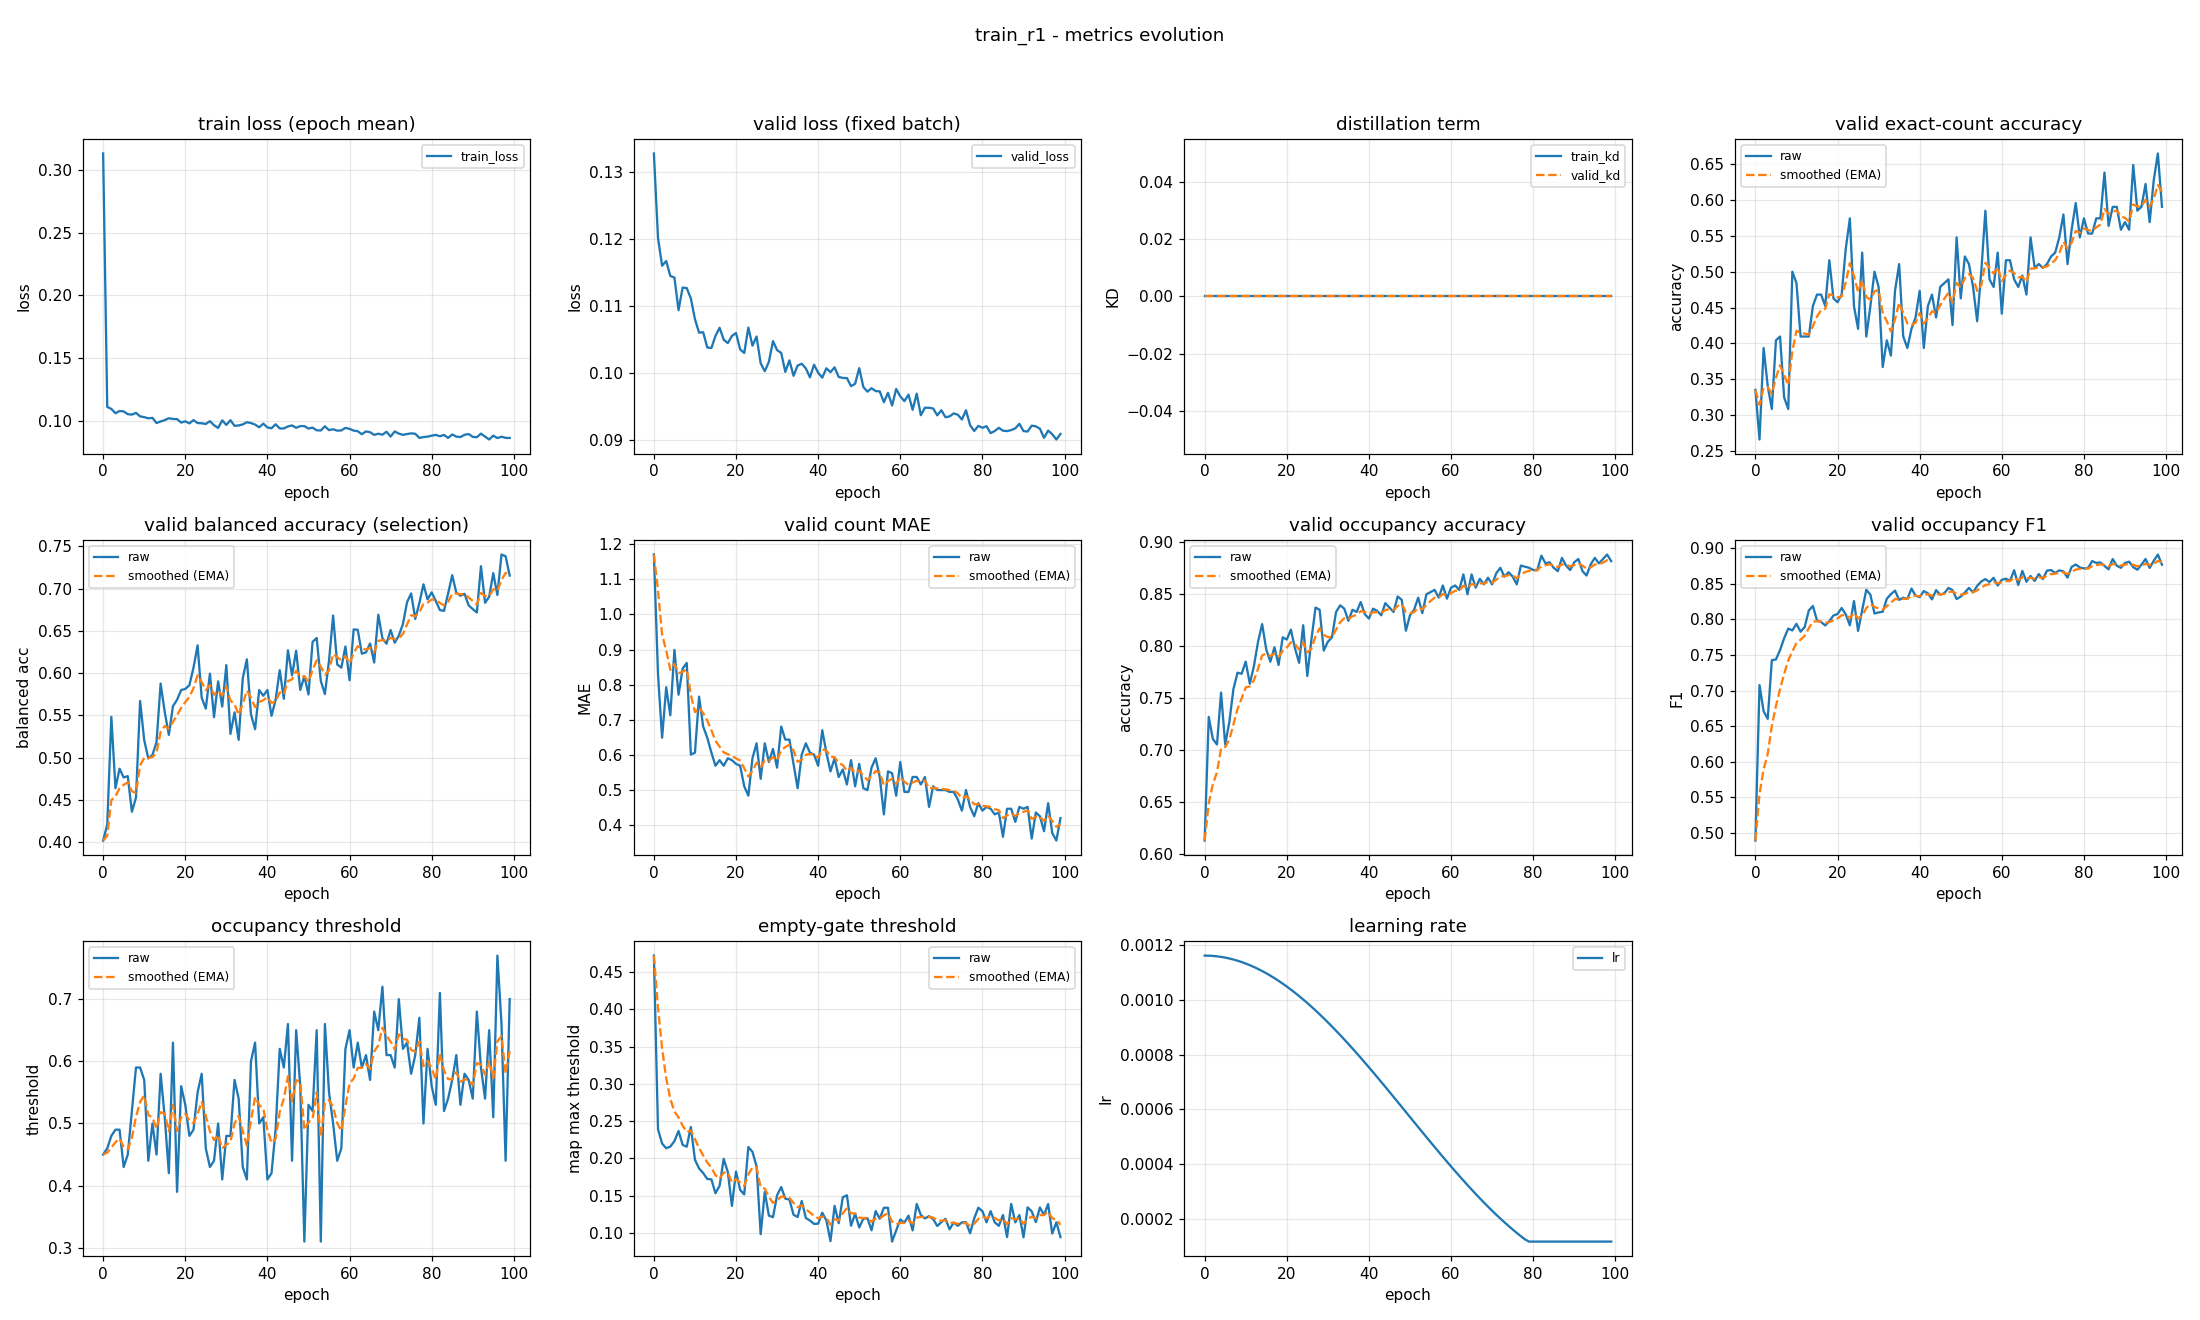

Values plotted in this chart, from the file beside it:
epoch, train_loss, valid_loss, train_kd, valid_kd, valid_accuracy, valid_accuracy_smoothed, valid_balanced_accuracy, valid_balanced_accuracy_smoothed, valid_mae, valid_mae_smoothed, valid_occupancy_accuracy, valid_occupancy_accuracy_smoothed, valid_occupancy_f1, valid_occupancy_f1_smoothed, valid_occupancy_threshold, valid_occupancy_threshold_smoothed, valid_empty_threshold, valid_empty_threshold_smoothed, learning_rate
0, 0.313, 0.1328, 0.0, 0.0, 0.3351, 0.3351, 0.4018, 0.4018, 1.17, 1.17, 0.6128, 0.6128, 0.4888, 0.4888, 0.45, 0.45, 0.4719, 0.4719, 0.001163
1, 0.1111, 0.1202, 0.0, 0.0, 0.266, 0.3144, 0.4207, 0.4074, 0.8298, 1.068, 0.7319, 0.6485, 0.7077, 0.5544, 0.46, 0.453, 0.2391, 0.4021, 0.001162
2, 0.1094, 0.116, 0.0, 0.0, 0.3936, 0.3381, 0.5482, 0.4497, 0.6489, 0.9423, 0.7106, 0.6671, 0.6707, 0.5893, 0.48, 0.4611, 0.22, 0.3474, 0.001161
3, 0.106, 0.1167, 0.0, 0.0, 0.3404, 0.3388, 0.4637, 0.4539, 0.7926, 0.8974, 0.7053, 0.6786, 0.6601, 0.6106, 0.49, 0.4698, 0.2137, 0.3073, 0.00116
4, 0.1078, 0.1145, 0.0, 0.0, 0.3085, 0.3297, 0.4868, 0.4637, 0.7128, 0.842, 0.7553, 0.7016, 0.7427, 0.6502, 0.49, 0.4758, 0.2159, 0.2799, 0.001158
5, 0.1074, 0.1143, 0.0, 0.0, 0.4043, 0.3521, 0.4764, 0.4675, 0.8989, 0.8591, 0.7053, 0.7027, 0.7438, 0.6783, 0.43, 0.4621, 0.2232, 0.2629, 0.001155
6, 0.1052, 0.1094, 0.0, 0.0, 0.4096, 0.3693, 0.478, 0.4707, 0.7713, 0.8327, 0.7266, 0.7099, 0.7569, 0.7018, 0.45, 0.4585, 0.2368, 0.2551, 0.001152
7, 0.1049, 0.1128, 0.0, 0.0, 0.3245, 0.3559, 0.4358, 0.4602, 0.8457, 0.8366, 0.7585, 0.7245, 0.7737, 0.7234, 0.52, 0.4769, 0.2182, 0.244, 0.001148
8, 0.1063, 0.1127, 0.0, 0.0, 0.3085, 0.3417, 0.4526, 0.4579, 0.8617, 0.8442, 0.7745, 0.7395, 0.7871, 0.7425, 0.59, 0.5108, 0.2157, 0.2355, 0.001144
9, 0.1035, 0.1111, 0.0, 0.0, 0.5, 0.3892, 0.5669, 0.4906, 0.6011, 0.7712, 0.7734, 0.7497, 0.7846, 0.7552, 0.59, 0.5346, 0.2421, 0.2375, 0.001139
10, 0.1029, 0.108, 0.0, 0.0, 0.484, 0.4176, 0.5206, 0.4996, 0.6064, 0.7218, 0.7851, 0.7603, 0.7939, 0.7668, 0.57, 0.5452, 0.1982, 0.2257, 0.001134
11, 0.1019, 0.106, 0.0, 0.0, 0.4096, 0.4152, 0.4989, 0.4994, 0.766, 0.735, 0.7638, 0.7614, 0.7828, 0.7716, 0.44, 0.5137, 0.1866, 0.214, 0.001128
12, 0.1023, 0.1061, 0.0, 0.0, 0.4096, 0.4135, 0.503, 0.5005, 0.6809, 0.7188, 0.7809, 0.7672, 0.7894, 0.7769, 0.5, 0.5096, 0.1804, 0.2039, 0.001121
13, 0.09819, 0.1038, 0.0, 0.0, 0.4096, 0.4123, 0.5182, 0.5058, 0.6489, 0.6978, 0.8043, 0.7783, 0.8126, 0.7876, 0.45, 0.4917, 0.1725, 0.1945, 0.001114
14, 0.09943, 0.1038, 0.0, 0.0, 0.4521, 0.4243, 0.5875, 0.5303, 0.6064, 0.6704, 0.8213, 0.7912, 0.819, 0.797, 0.58, 0.5182, 0.1719, 0.1877, 0.001106
15, 0.1005, 0.1056, 0.0, 0.0, 0.4681, 0.4374, 0.5538, 0.5374, 0.5691, 0.64, 0.7968, 0.7929, 0.7987, 0.7975, 0.51, 0.5157, 0.1533, 0.1774, 0.001098
16, 0.102, 0.1068, 0.0, 0.0, 0.4681, 0.4466, 0.5268, 0.5342, 0.5851, 0.6235, 0.7851, 0.7906, 0.7964, 0.7972, 0.42, 0.487, 0.1634, 0.1732, 0.001089
17, 0.1014, 0.105, 0.0, 0.0, 0.4521, 0.4483, 0.5607, 0.5422, 0.5691, 0.6072, 0.7989, 0.7931, 0.7916, 0.7955, 0.63, 0.5299, 0.1994, 0.181, 0.00108
18, 0.1013, 0.1045, 0.0, 0.0, 0.516, 0.4686, 0.5683, 0.55, 0.5904, 0.6022, 0.7819, 0.7897, 0.7976, 0.7962, 0.39, 0.4879, 0.1818, 0.1813, 0.00107
19, 0.09856, 0.1055, 0.0, 0.0, 0.4628, 0.4668, 0.5799, 0.559, 0.5851, 0.5971, 0.8085, 0.7954, 0.8056, 0.799, 0.56, 0.5096, 0.1363, 0.1678, 0.00106
20, 0.09957, 0.106, 0.0, 0.0, 0.4574, 0.464, 0.5811, 0.5656, 0.5745, 0.5903, 0.8064, 0.7987, 0.8076, 0.8016, 0.53, 0.5157, 0.1824, 0.1722, 0.001049
21, 0.09788, 0.1035, 0.0, 0.0, 0.4681, 0.4652, 0.5856, 0.5716, 0.5691, 0.5839, 0.816, 0.8039, 0.8162, 0.8059, 0.48, 0.505, 0.1578, 0.1679, 0.001038
22, 0.1005, 0.103, 0.0, 0.0, 0.5319, 0.4852, 0.6062, 0.582, 0.5106, 0.562, 0.7979, 0.8021, 0.8073, 0.8064, 0.49, 0.5005, 0.1518, 0.163, 0.001027
23, 0.09818, 0.1068, 0.0, 0.0, 0.5745, 0.512, 0.6327, 0.5972, 0.484, 0.5386, 0.784, 0.7967, 0.7918, 0.802, 0.55, 0.5153, 0.2153, 0.1787, 0.001015
24, 0.09799, 0.1041, 0.0, 0.0, 0.4521, 0.494, 0.5707, 0.5892, 0.5904, 0.5541, 0.8202, 0.8037, 0.826, 0.8092, 0.58, 0.5347, 0.2089, 0.1878, 0.001002
25, 0.09745, 0.1055, 0.0, 0.0, 0.4202, 0.4719, 0.5578, 0.5798, 0.633, 0.5778, 0.7713, 0.794, 0.7839, 0.8016, 0.46, 0.5123, 0.1895, 0.1883, 0.0009891
26, 0.09968, 0.1015, 0.0, 0.0, 0.5266, 0.4883, 0.5992, 0.5856, 0.5319, 0.564, 0.8064, 0.7977, 0.8131, 0.8051, 0.43, 0.4876, 0.09849, 0.1613, 0.0009758
27, 0.09646, 0.1003, 0.0, 0.0, 0.4096, 0.4647, 0.5478, 0.5743, 0.633, 0.5847, 0.8372, 0.8096, 0.8418, 0.8161, 0.44, 0.4733, 0.1551, 0.1595, 0.000962
28, 0.09429, 0.1017, 0.0, 0.0, 0.4521, 0.4609, 0.5901, 0.579, 0.5798, 0.5832, 0.8351, 0.8172, 0.8349, 0.8217, 0.5, 0.4813, 0.1233, 0.1486, 0.0009479
29, 0.1003, 0.1048, 0.0, 0.0, 0.5, 0.4726, 0.5603, 0.5734, 0.617, 0.5934, 0.7957, 0.8108, 0.8084, 0.8177, 0.41, 0.4599, 0.1212, 0.1404, 0.0009334
30, 0.09668, 0.1034, 0.0, 0.0, 0.4787, 0.4745, 0.6093, 0.5842, 0.5638, 0.5845, 0.8043, 0.8088, 0.8099, 0.8154, 0.48, 0.466, 0.1506, 0.1435, 0.0009185
31, 0.1004, 0.103, 0.0, 0.0, 0.367, 0.4422, 0.528, 0.5673, 0.6809, 0.6134, 0.8085, 0.8087, 0.8109, 0.814, 0.48, 0.4702, 0.1616, 0.1489, 0.0009033
32, 0.09595, 0.1002, 0.0, 0.0, 0.4043, 0.4308, 0.5534, 0.5632, 0.6436, 0.6225, 0.833, 0.816, 0.8292, 0.8186, 0.57, 0.5001, 0.146, 0.148, 0.0008878
33, 0.09626, 0.1019, 0.0, 0.0, 0.383, 0.4165, 0.5208, 0.5505, 0.6436, 0.6288, 0.8394, 0.823, 0.8357, 0.8237, 0.54, 0.5121, 0.1449, 0.1471, 0.000872
34, 0.09709, 0.0996, 0.0, 0.0, 0.4734, 0.4336, 0.5938, 0.5634, 0.5745, 0.6125, 0.8362, 0.827, 0.8406, 0.8288, 0.43, 0.4875, 0.1245, 0.1403, 0.0008559
35, 0.09882, 0.1011, 0.0, 0.0, 0.5106, 0.4567, 0.6162, 0.5793, 0.5053, 0.5804, 0.8245, 0.8262, 0.8276, 0.8284, 0.41, 0.4642, 0.1215, 0.1347, 0.0008395
36, 0.09818, 0.1014, 0.0, 0.0, 0.4096, 0.4425, 0.551, 0.5708, 0.6011, 0.5866, 0.8351, 0.8289, 0.8306, 0.8291, 0.6, 0.505, 0.1429, 0.1372, 0.0008228
37, 0.09695, 0.1007, 0.0, 0.0, 0.3936, 0.4279, 0.5335, 0.5596, 0.633, 0.6005, 0.833, 0.8301, 0.8288, 0.829, 0.63, 0.5425, 0.1202, 0.1321, 0.0008059
38, 0.09477, 0.09938, 0.0, 0.0, 0.4202, 0.4256, 0.5798, 0.5657, 0.6064, 0.6023, 0.8426, 0.8338, 0.8436, 0.8334, 0.5, 0.5297, 0.1167, 0.1275, 0.0007888
39, 0.09769, 0.1013, 0.0, 0.0, 0.4362, 0.4288, 0.5731, 0.5679, 0.6011, 0.6019, 0.8309, 0.8329, 0.8335, 0.8334, 0.51, 0.5238, 0.1122, 0.1229, 0.0007715
40, 0.09471, 0.1001, 0.0, 0.0, 0.4734, 0.4421, 0.5799, 0.5715, 0.5691, 0.5921, 0.8266, 0.831, 0.8314, 0.8328, 0.41, 0.4897, 0.1125, 0.1198, 0.0007539
41, 0.09399, 0.09933, 0.0, 0.0, 0.3936, 0.4276, 0.5493, 0.5648, 0.6702, 0.6155, 0.8362, 0.8326, 0.8399, 0.8349, 0.42, 0.4688, 0.1272, 0.122, 0.0007362
42, 0.09719, 0.1007, 0.0, 0.0, 0.4521, 0.435, 0.5684, 0.5659, 0.6064, 0.6128, 0.834, 0.833, 0.8368, 0.8355, 0.49, 0.4751, 0.1168, 0.1204, 0.0007184
43, 0.09388, 0.1002, 0.0, 0.0, 0.4681, 0.4449, 0.6034, 0.5771, 0.5532, 0.5949, 0.8298, 0.832, 0.8283, 0.8334, 0.62, 0.5186, 0.08913, 0.1111, 0.0007004
44, 0.09386, 0.1009, 0.0, 0.0, 0.4362, 0.4423, 0.5695, 0.5749, 0.5904, 0.5936, 0.8415, 0.8349, 0.8413, 0.8357, 0.59, 0.54, 0.1364, 0.1187, 0.0006823
45, 0.09549, 0.09944, 0.0, 0.0, 0.4787, 0.4532, 0.6269, 0.5905, 0.5372, 0.5767, 0.8372, 0.8356, 0.835, 0.8355, 0.66, 0.576, 0.1132, 0.117, 0.0006641
46, 0.09624, 0.09929, 0.0, 0.0, 0.484, 0.4625, 0.5973, 0.5925, 0.5585, 0.5712, 0.833, 0.8348, 0.837, 0.8359, 0.44, 0.5352, 0.1479, 0.1263, 0.0006458
47, 0.09442, 0.09927, 0.0, 0.0, 0.4894, 0.4705, 0.6264, 0.6027, 0.516, 0.5546, 0.8479, 0.8387, 0.8444, 0.8385, 0.65, 0.5696, 0.1505, 0.1336, 0.0006274
48, 0.09576, 0.09806, 0.0, 0.0, 0.4255, 0.457, 0.58, 0.5959, 0.5851, 0.5638, 0.8447, 0.8405, 0.8413, 0.8393, 0.56, 0.5668, 0.1097, 0.1264, 0.000609
49, 0.09574, 0.09842, 0.0, 0.0, 0.5479, 0.4843, 0.5962, 0.596, 0.5106, 0.5478, 0.8149, 0.8328, 0.8287, 0.8362, 0.31, 0.4897, 0.1259, 0.1263, 0.0005906
50, 0.09377, 0.1007, 0.0, 0.0, 0.4628, 0.4778, 0.5746, 0.5896, 0.5745, 0.5558, 0.8298, 0.8319, 0.8323, 0.835, 0.53, 0.5018, 0.1074, 0.1206, 0.0005721
51, 0.09452, 0.09794, 0.0, 0.0, 0.5213, 0.4909, 0.6368, 0.6038, 0.5053, 0.5407, 0.8351, 0.8329, 0.838, 0.8359, 0.52, 0.5073, 0.1193, 0.1202, 0.0005537
52, 0.0924, 0.09724, 0.0, 0.0, 0.5106, 0.4968, 0.6415, 0.6151, 0.5, 0.5285, 0.8468, 0.8371, 0.8445, 0.8385, 0.65, 0.5501, 0.1198, 0.1201, 0.0005353
53, 0.09224, 0.09775, 0.0, 0.0, 0.4787, 0.4914, 0.5907, 0.6078, 0.5638, 0.5391, 0.8319, 0.8355, 0.8381, 0.8384, 0.31, 0.4781, 0.1036, 0.1151, 0.0005169
54, 0.0956, 0.09733, 0.0, 0.0, 0.4309, 0.4732, 0.5752, 0.598, 0.5904, 0.5545, 0.85, 0.8399, 0.8472, 0.841, 0.66, 0.5326, 0.1294, 0.1194, 0.0004986
55, 0.09253, 0.09728, 0.0, 0.0, 0.5, 0.4813, 0.6145, 0.6029, 0.5372, 0.5493, 0.8521, 0.8435, 0.8535, 0.8448, 0.55, 0.5378, 0.1191, 0.1193, 0.0004804
56, 0.09323, 0.09567, 0.0, 0.0, 0.5851, 0.5124, 0.668, 0.6225, 0.4309, 0.5138, 0.8543, 0.8468, 0.8568, 0.8484, 0.5, 0.5265, 0.1338, 0.1237, 0.0004623
57, 0.09212, 0.09706, 0.0, 0.0, 0.4894, 0.5055, 0.6102, 0.6188, 0.5532, 0.5256, 0.8468, 0.8468, 0.8528, 0.8497, 0.44, 0.5005, 0.1339, 0.1267, 0.0004443
58, 0.09228, 0.09517, 0.0, 0.0, 0.4787, 0.4975, 0.6063, 0.615, 0.5479, 0.5323, 0.8585, 0.8503, 0.8587, 0.8524, 0.46, 0.4884, 0.08849, 0.1153, 0.0004264
59, 0.09432, 0.09764, 0.0, 0.0, 0.5266, 0.5062, 0.6314, 0.6199, 0.484, 0.5178, 0.8457, 0.8489, 0.8478, 0.851, 0.62, 0.5279, 0.1035, 0.1117, 0.0004087
... 40 more rows
